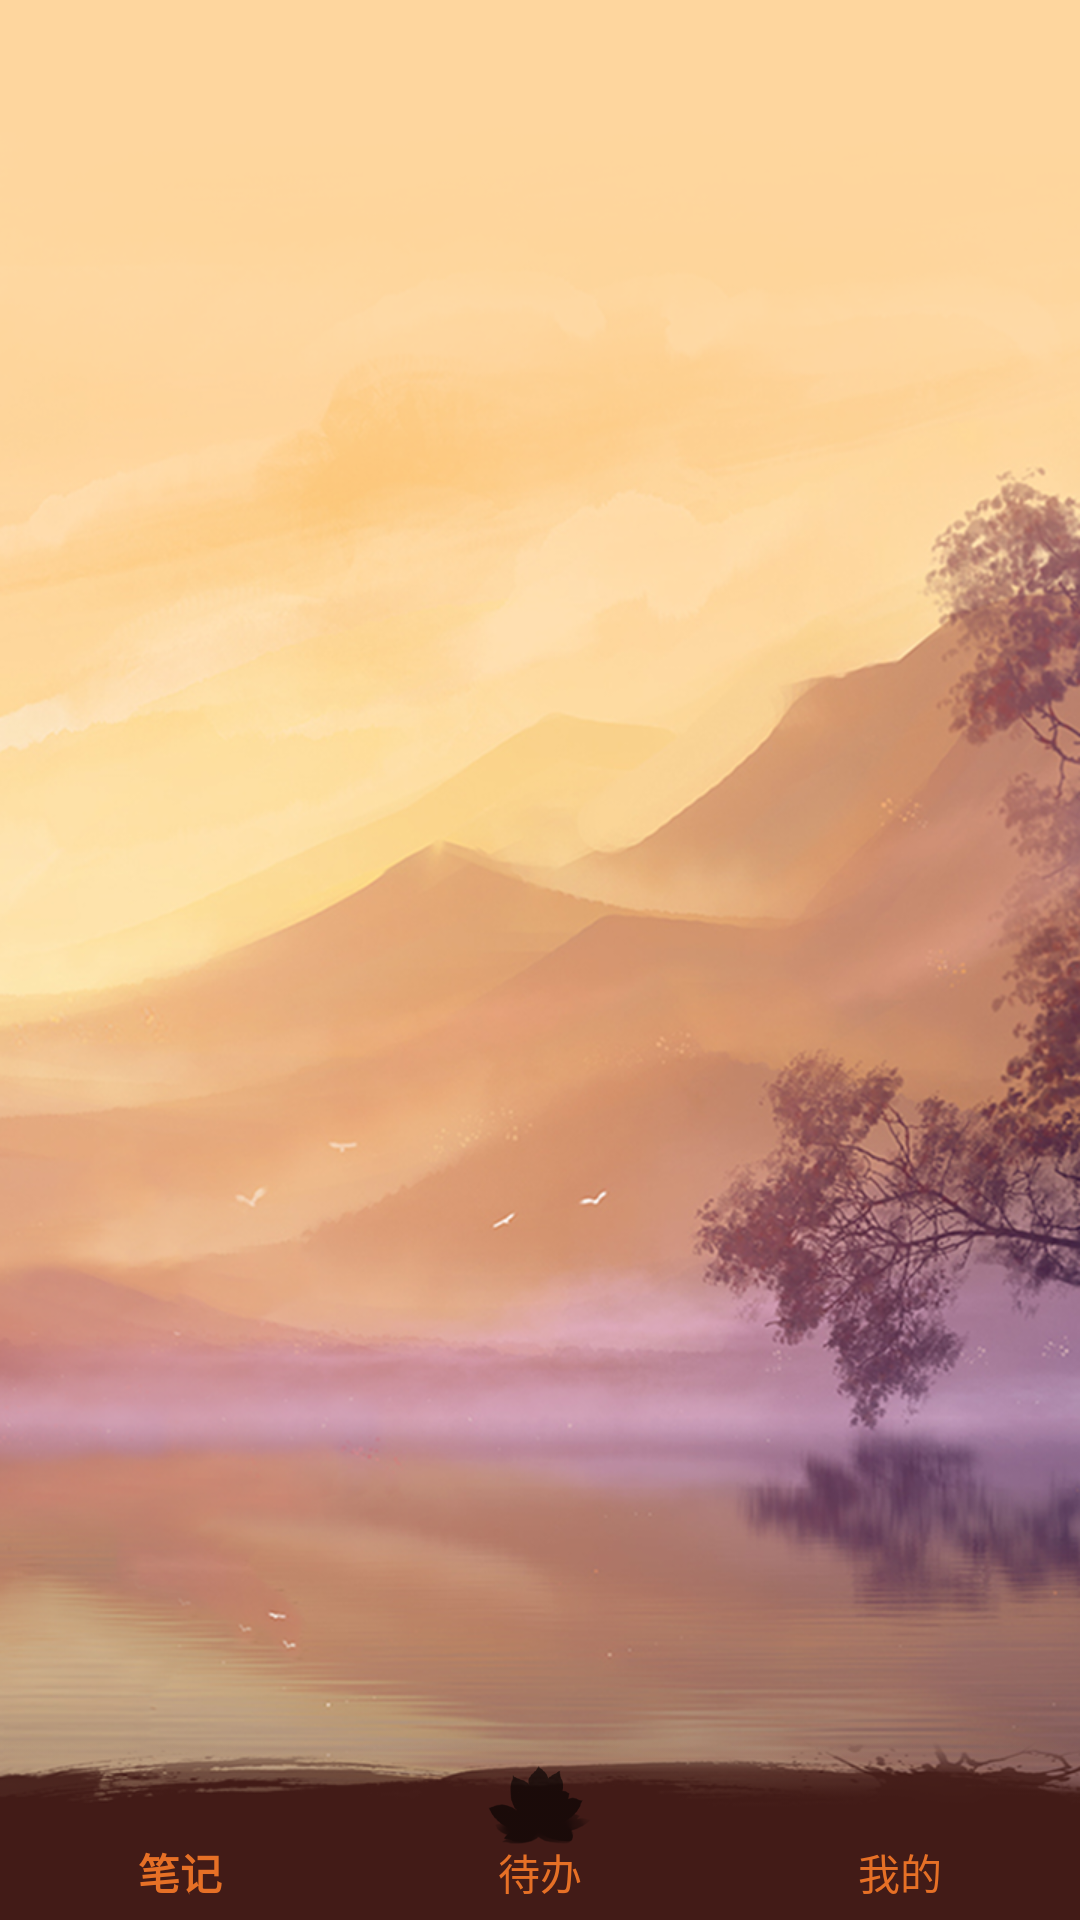

Produce the Android XML layout that renders to this screen, including the resource entries it uses.
<!-- AndroidManifest.xml: application theme AppTheme -->
<!-- res/layout/activity_main.xml -->
<RelativeLayout xmlns:android="http://schemas.android.com/apk/res/android"
    xmlns:tools="http://schemas.android.com/tools"
    android:layout_width="match_parent"
    android:layout_height="match_parent"
    android:background="@mipmap/bg_skin3"
    xmlns:app="http://schemas.android.com/apk/res-auto"
    tools:context=".Activity.MainActivity"
    >


    <android.support.v4.view.ViewPager
        android:id="@+id/vpager"
        android:layout_width="match_parent"
        android:layout_height="match_parent"
        android:layout_above="@+id/bottom_navigation"
        android:layout_alignParentStart="true"
        android:layout_marginBottom="0dp" />

    <android.support.design.widget.BottomNavigationView
        android:id="@+id/bottom_navigation"
        android:layout_width="match_parent"
        android:layout_height="wrap_content"
        android:layout_alignParentBottom="true"

        android:background="@mipmap/bottom_skin"
        app:itemIconSize="35dp"
        app:itemTextColor="@color/orange"
        app:menu="@menu/navigation"
        app:labelVisibilityMode="labeled"/>



</RelativeLayout>
<!-- resources referenced by this layout -->
<resources>
  <color name="orange">#e67026</color>
  <!-- mipmap bg_skin3: png bitmap (mipmap-xhdpi, 634215 bytes) -->
  <!-- mipmap bottom_skin: png bitmap (mipmap-xhdpi, 35929 bytes) -->
  <style name="AppTheme" parent="Theme.AppCompat.Light.NoActionBar">
          
          <item name="floatingActionButtonStyle">@style/Widget.Design.FloatingActionButton</item>
          <item name="bottomNavigationStyle">@style/Widget.Design.NavigationView</item>
      </style>
</resources>
